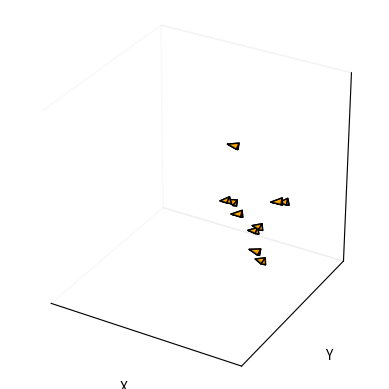

This chart was generated by the following Python code:
import numpy as np
import random as rng
import matplotlib.pyplot as plt
from mpl_toolkits.mplot3d.art3d import Poly3DCollection
from matplotlib.animation import FuncAnimation
from scipy.spatial import cKDTree
class Simulation :
    
    def __init__(self, liste_de_poissons, liste_de_predateurs, N, dt, distance_seuil, alpha_cohesion, alpha_separation, alpha_alignement, a_rng):
        self.liste_de_poissons = liste_de_poissons
        self.liste_de_predateurs = liste_de_predateurs
        self.N = N
        self.dt = dt
        self.initialiser_matrices_poissons()
        self.distance_seuil = distance_seuil
        self.alpha_cohesion = alpha_cohesion
        self.alpha_separation = alpha_separation
        self.alpha_alignement = alpha_alignement
        self.a_rng = a_rng
        self.voisins_plus_proches = np.zeros(len(self.liste_de_poissons))
        
    def initialiser_matrices_poissons(self):
        """
        Cree la matrice des poissons
        """
        for poisson in self.liste_de_poissons:
            poisson.ajouter_simulation(self)
        
    def mettre_a_jour_voisins(self, i):
        positions = np.array([poisson.positions[i] for poisson in self.liste_de_poissons])
        tree = cKDTree(positions)
        # Renvoie l'indice du plus proche voisin pour chaque poisson
        _, indices_voisins = tree.query(positions, k=2)  # k=2 pour exclure soi-même
        return indices_voisins[:, 1]
                    
    def centre_masse_poissons(self, i):
        """
        Renvoie le centre de masse des poissons
        Args:
            i: indice temporel concerné de la matrice positions

        Returns:
            point_centre : les coordonnees du centre de masse des poissons
        """
        point_centre = np.zeros((3))
        for poisson in self.liste_de_poissons :
            point_centre += poisson.positions[i]
        point_centre = point_centre / len(self.liste_de_poissons)
        return point_centre
        
    def vitesse_banc_poissons(self, i): # i est l'indice temporel concerné de la matrice positions
        """
        Renvoie la vitesse du banc de poissons
        Args:
            i: indice temporel concerné de la matrice positions

        Returns:
            vitesse_moy : les coordonnées du vecteur vitesse du banc de poissons
        """
        vitesse_moy = np.zeros((3))
        for poisson in self.liste_de_poissons :
            vitesse_moy += poisson.vitesses[i]
        vitesse_moy = vitesse_moy / len(self.liste_de_poissons)
        return vitesse_moy

    def calcul_tableaux(self):       

        for i in range(0, self.N):
            ## récupération centre masse banc et vitesse banc
            centre_masse_banc = self.centre_masse_poissons(i)   ## centre de masse du banc de poisson 
            vitesse_banc = self.vitesse_banc_poissons(i)             ## vecteur vitesse du banc de poisson (je pense moyenne de la vitesse sur x puis sur y puis sur z)
            self.voisins_plus_proches = self.mettre_a_jour_voisins(i)
            for p in range(0, len(self.liste_de_poissons)):
                
                poisson = self.liste_de_poissons[p]
                
                ## Calcul accélérations au rang n+1
                voisin = self.liste_de_poissons[self.voisins_plus_proches[p]]  ## objet du poisson le plus proche
                dist_voisin = poisson.distance(voisin, i)     ## distance avec le poisson le plus proche 
        
                a_cohesion = np.zeros((3))
                a_separation = np.zeros((3))
                a_alignement = np.zeros((3))

                a_cohesion = self.alpha_cohesion * ( centre_masse_banc - poisson.positions[i, :])

                a_separation = self.alpha_separation * (poisson.positions[i, :] - voisin.positions[i, :]) / dist_voisin

                a_alignement = self.alpha_alignement * ( vitesse_banc - poisson.vitesses[i, :])
                
                n1_rand = rng.random()*2 - 1 # sur l'intervalle [-1 ; 1]
                n2_rand = rng.random()*2 - 1
                n3_rand = rng.random()*2 - 1
                a_aleatoire = [n1_rand * self.a_rng, n2_rand * self.a_rng, n3_rand * self.a_rng]

                poisson.accelerations[i+1, :] = a_cohesion + a_separation + a_alignement + a_aleatoire


                
                ## Calcul du vecteur vitesse au rang n+1
                vecteur_vitesse = poisson.vitesses[i, :] + self.dt * poisson.accelerations[i+1, :]

                ## Ajustement du vecteur vitesse pour avoir une vitesse inférieur à v_max
                norme_vitesse = np.linalg.norm(vecteur_vitesse)
                if norme_vitesse > poisson.v_max :
                    poisson.vitesses[i+1, :] = (vecteur_vitesse * poisson.v_max) / norme_vitesse
                else:
                    poisson.vitesses[i+1, :] = vecteur_vitesse

                ## Calcul du vecteur position au rang n+1
                poisson.positions[i+1, :] = poisson.positions[i, :] + self.dt * poisson.vitesses[i+1, :]

class GUI:
    def __init__(self, simulation, vitesse_lecture = 1.0, coord_lim = 200):
        self.simulation = simulation #assigne la simulation
                    #initialisation figure
        self.fig = plt.figure()
        self.ax = self.fig.add_subplot(111, projection='3d')
        self.ax.set_xlim([-coord_lim, coord_lim])
        self.ax.set_ylim([-coord_lim, coord_lim])
        self.ax.set_zlim([-coord_lim, coord_lim])
        self.ax.set_box_aspect([1, 1, 1])
                    #réglages d'affichage
        self.ax.grid(False)
        self.ax.xaxis.pane.fill = False
        self.ax.yaxis.pane.fill = False
        self.ax.zaxis.pane.fill = False
        self.ax.set_xticks([])
        self.ax.set_yticks([])
        self.ax.set_zticks([])
        self.ax.set_xlabel('X')
        self.ax.set_ylabel('Y')
        self.ax.set_zlabel('Z')
                    #initialisation des tetraèdres représentant les boids
        self.tetras = []
        self.init_tetras()
                    #animation des tetraèdres représentant les boids
        self.ani = FuncAnimation(self.fig, self.update, frames=self.simulation.N, interval=self.simulation.dt*1000/vitesse_lecture, blit=False)
        plt.show()
    
    
    def init_tetras(self):
        """
        Intialise les tetraedres
        """
        for poisson in self.simulation.liste_de_poissons:
            pos, vit = poisson.position_initiale, poisson.vitesse_initiale
            faces = self.faces_tetra(pos, vit)
            tetra = Poly3DCollection(faces, facecolors='orange', edgecolors = 'k', alpha = 0.8)
            self.ax.add_collection3d(tetra)
            self.tetras.append(tetra)
        for predateur in self.simulation.liste_de_predateurs:
            pos, vit = predateur.position_initiale, predateur.vitesse_initiale
            faces = self.faces_tetra(pos, vit)
            tetra = Poly3DCollection(faces, facecolors='orange', edgecolors = 'k', alpha = 0.8)
            self.ax.add_collection3d(tetra)
            self.tetras.append(tetra)
    
    def update(self,frame):
        """
        Met à jour les coordonnées des tetraedres
        Args:
            frame: frame renseignée de l'animation au temps i
        Returns:
            self.tetras : liste des coordonnées des tetraedres représentant les boids
        """
        for i in range(len(self.simulation.liste_de_poissons)):
            pos,vit = self.simulation.liste_de_poissons[i].positions[frame], self.simulation.liste_de_poissons[i].vitesses[frame]
            nouvelles_faces = self.faces_tetra(pos, vit)
            self.tetras[i].set_verts(nouvelles_faces)
        for j in range(len(self.simulation.liste_de_predateurs)):
            pos,vit = self.simulation.liste_de_predateurs[j].positions[frame], self.simulation.liste_de_predateurs[j].vitesses[frame]
            nouvelles_faces = self.faces_tetra(pos, vit)
            self.tetras[j+len(self.simulation.liste_de_poissons)].set_verts(nouvelles_faces)
        return self.tetras #rajouter le bail de size
        
    def faces_tetra(self,pos,vit,size=1.0):
        """
        Args:
            pos (tuple): tuple contenant x,y,z les coordonnées du boid
            vit (tuple): tuple contenant vx,vy,vz correspondant au vecteur vitesse du boid
            size (float, optional): facteur de taille du boid

        Returns:
            coordonnées des faces d'un tetraedre représentant le boid
        """
        x, y, z = pos
        xvit, yvit, zvit = vit
        h = 50*size             #hauteur du tetraedre
        H = 30*size             #hauteur de la base
        L = 2/np.sqrt(3)*H      #largeur d'un coté de la base
    
        #si vitesse nulle attention à ne pas diviser par une norme nulle -> direction par défaut = (1,0,0)
        if xvit==0 and yvit==0 and zvit==0: 
            xvit = 1
            yvit = 0
            zvit = 0
        norme_vit = np.sqrt(xvit**2+yvit**2+zvit**2)
    
        #on cherche trois vecteurs orthonormaux avec 1 selon la direction du boid:
        xa, ya, za = xvit/norme_vit, yvit/norme_vit, zvit/norme_vit     #selon la direction/vitesse
        xb, yb, zb = -ya, xa, 0                                         #vecteur orthogonal choisi arbitrairement
        xc, yc, zc = -za*xa, -ya*za, xa**2 + ya**2                      #produit vectoriel simplifié des deux précédents

        xbase, ybase, zbase = x - xa*h/3, y - ya*h/3, z - za*h/3        #coordonées du centre de la base du tetraedre
    
        #on calcule les points limites de la base et celui de l'apex du tetraedre:
        base = [[xbase + xb*2/3*H,ybase + yb*2/3*H,zbase + zb*2/3*H],[xbase - xb*H/3 + L/2*xc,ybase -yb*H/3 + L/2*yc,zbase -zb*H/3 + L/2*zc],[xbase - xb*H/3 - L/2*xc,ybase -yb*H/3 - L/2*yc,zbase -zb*H/3 -L/2*zc]]
        apex = [x + 2/3*h*xa, y + 2/3*h*ya, z + 2/3*h*za]
    
        #on renseigne les faces du tetraedre
        faces = [
            [base[0], base[1], base[2]],  # face de la base
            [base[0], base[1], apex],     # faces qui coincident avec l'apex
            [base[1], base[2], apex],
            [base[2], base[0], apex]
        ]
        return faces

class Boid :
    
    def __init__(self, position_initiale, vitesse_initiale):
        self.position_initiale = position_initiale
        self.vitesse_initiale = vitesse_initiale
        
    def ajouter_simulation(self, simulation):
        self.simulation = simulation
        self.initialisation_matrices()
        
    def initialisation_matrices(self):
        self.positions = np.zeros((self.simulation.N+1, 3))
        self.vitesses = np.zeros((self.simulation.N+1, 3))
        self.accelerations = np.zeros((self.simulation.N+1, 3))
        self.positions[0] = self.position_initiale
        self.vitesses[0] = self.vitesse_initiale
        
        self.positions[0] = self.position_initiale
        self.vitesses[0] = self.vitesse_initiale

    def __str__(self):
        text = "Positions :\n" + str(self.positions) + "\nVitesses :\n" + str(self.vitesses) + "\nAccelerations :\n" + str(self.accelerations)
        return text

    def distance(self, boid, i): 	#distance avec un boid à l'indice i
        diff_position = self.positions[i] - boid.positions[i]
        norme = np.linalg.norm(diff_position)
        return norme



class Poisson(Boid):
    
       def __init__(self, position_initiale, vitesse_initiale, v_max):
        super().__init__(position_initiale, vitesse_initiale)
        self.v_max = v_max



  # test de classes
def test_1():
    distance_seuil = 100; alpha_cohesion = 1; alpha_separation = 1; alpha_alignement = 1; a_rng = 0.2
    
    poisson1 = Poisson([-1, -2, -3], [0, 0, 0], 20)
    poisson2 = Poisson([2, 2, 2], [5, 0, -5], 20)
    poisson3 = Poisson([0, 0, 0], [1, -3, -7], 20)
    
    la_simu = Simulation([poisson1, poisson2, poisson3], [], 5, 0.1, distance_seuil, alpha_cohesion, alpha_separation, alpha_alignement, a_rng)
    
    print(poisson1)
    print()
    print(poisson2)
    print()
    
    distance = poisson1.distance(poisson2, 0)
    print(distance)
    print()
    
    poisson_voisin = la_simu.voisin_le_plus_proche(0, 0)
    print(poisson_voisin)
    print()
    
    centre = la_simu.centre_masse_poissons(0)
    print(centre)
    v_moy = la_simu.vitesse_banc_poissons(0)
    print(v_moy)
    print("\n")
    
def test_2():
    distance_seuil = 100; alpha_cohesion = 5; alpha_separation = 10000; alpha_alignement = 50; a_rng = 0 
    N = 1000
    poisson4 = Poisson([-100, -100, 0], [100, 100, 50], 500)
    poisson5 = Poisson([100, 100, 100], [-50, -100, 0], 500)
    poisson6 = Poisson([50, 0, -100], [-20, 10, 0], 500)
    

    
    nouvelle_simu = Simulation([poisson4, poisson5, poisson6], [], N, 0.004, distance_seuil, alpha_cohesion, alpha_separation, alpha_alignement, a_rng)
    nouvelle_simu.calcul_tableaux()
    
    fenetre = GUI(nouvelle_simu, 1)
def test_3():
    distance_seuil = 100; alpha_cohesion = 5; alpha_separation = 1000; alpha_alignement = 50; a_rng = 1000
    N = 5000
    poissons = []
    for i in range(10):
        a = rng.random()*500
        b = rng.random()*500-250
        c = rng.random()*100-250
        d = rng.random()*100-50
        e = rng.random()*500-250
        f = rng.random()*100-50
        poissons.append(Poisson([a,b,e],[c,d,f],500))
    nouvelle_simu = Simulation(poissons, [], N, 0.01, distance_seuil, alpha_cohesion, alpha_separation, alpha_alignement, a_rng)
    nouvelle_simu.calcul_tableaux()
    fenetre = GUI(nouvelle_simu,1,500)
test_3()
